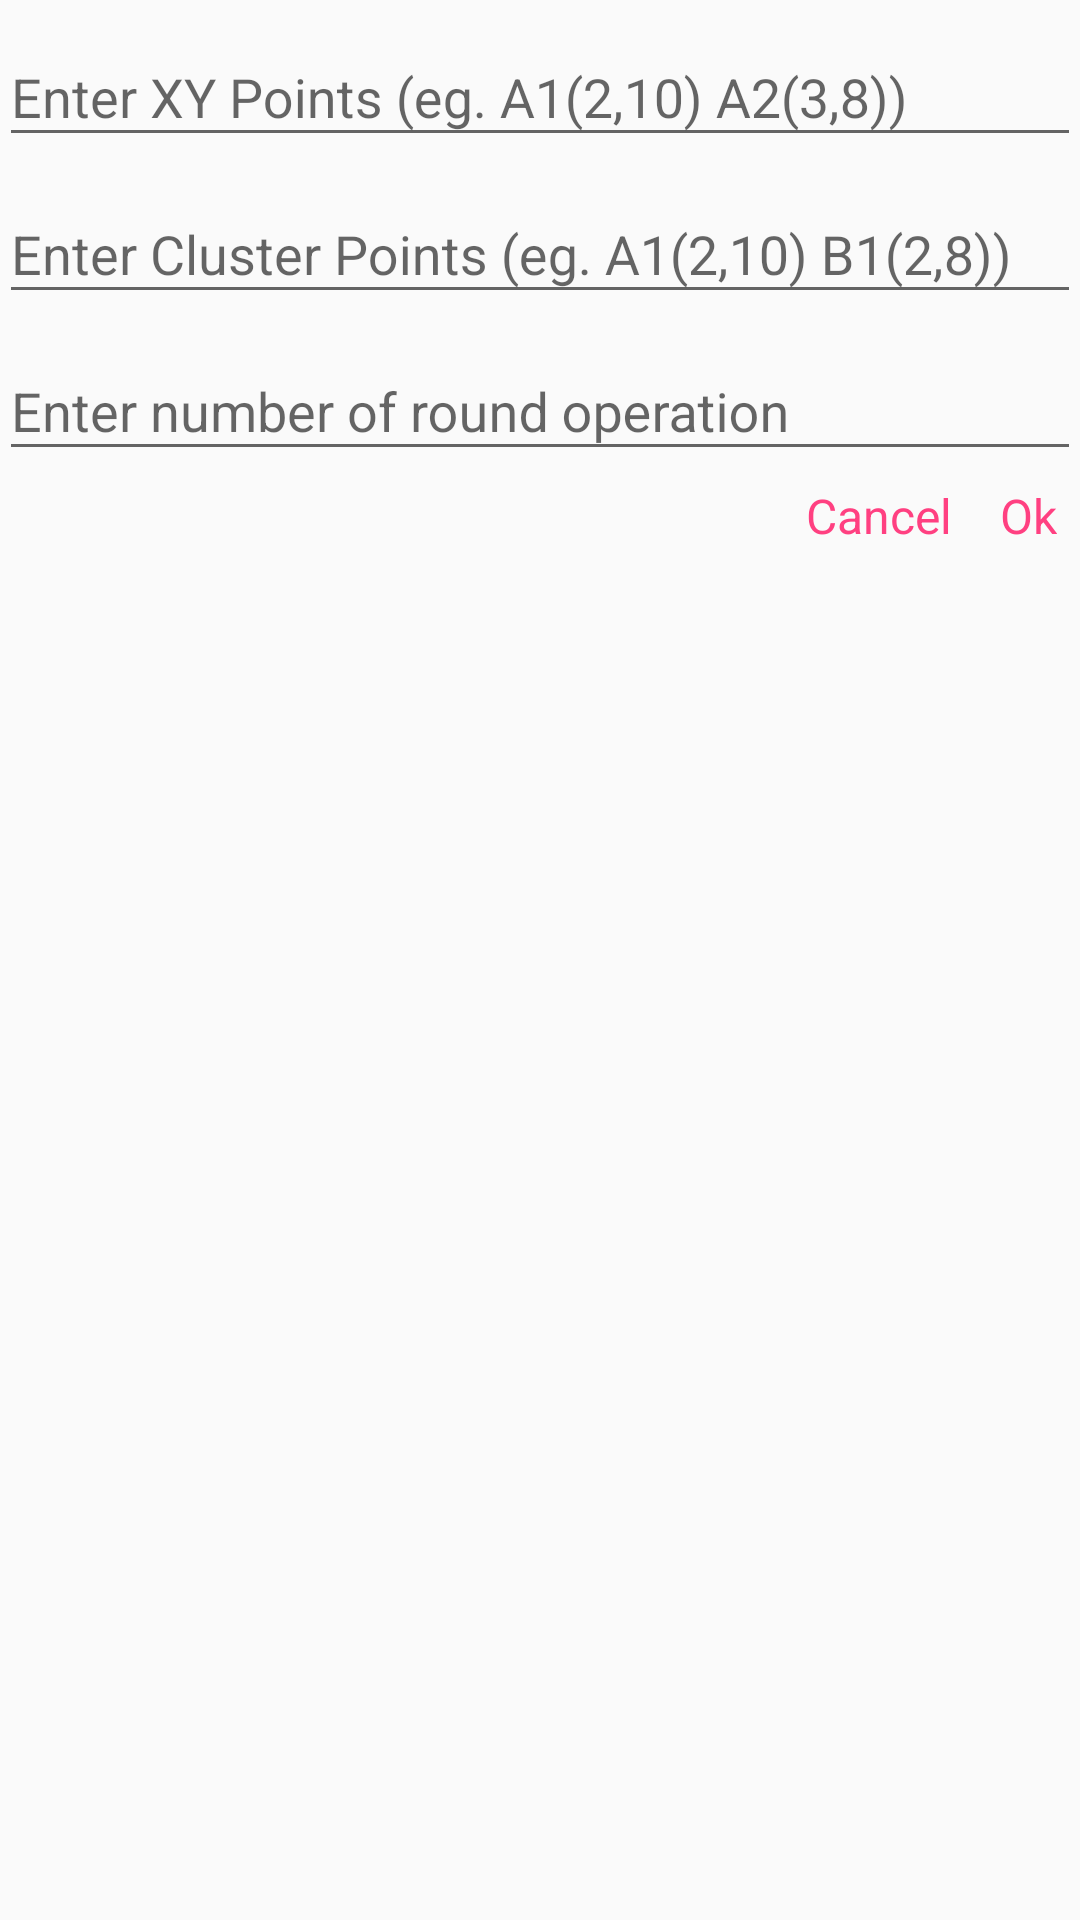

Reconstruct the res/layout file that produces this screen, plus the resources it refers to.
<!-- AndroidManifest.xml: application theme AppTheme -->
<!-- res/layout/x_y_input_dialog.xml -->
<?xml version="1.0" encoding="utf-8"?>
<LinearLayout xmlns:android="http://schemas.android.com/apk/res/android"
    android:layout_width="match_parent"
    android:layout_height="wrap_content"
    android:orientation="vertical"
    android:padding="@dimen/fab_margin">

    <android.support.design.widget.TextInputLayout
        android:layout_width="match_parent"
        android:layout_height="wrap_content">

        <EditText
            android:id="@+id/xy_input"
            android:layout_width="match_parent"
            android:layout_height="wrap_content"
            android:hint="Enter XY Points (eg. A1(2,10) A2(3,8))"
            android:textColor="#333333" />
    </android.support.design.widget.TextInputLayout>

    <android.support.design.widget.TextInputLayout
        android:layout_width="match_parent"
        android:layout_height="wrap_content"
        android:layout_marginBottom="@dimen/fab_margin"
        android:layout_marginTop="@dimen/fab_margin">

        <EditText
            android:id="@+id/cluster_input"
            android:layout_width="match_parent"
            android:layout_height="wrap_content"
            android:hint="Enter Cluster Points (eg. A1(2,10) B1(2,8))"
            android:textColor="#333333" />
    </android.support.design.widget.TextInputLayout>

    <android.support.design.widget.TextInputLayout
        android:layout_width="match_parent"
        android:layout_height="wrap_content">

        <EditText
            android:id="@+id/round_operation"
            android:layout_width="match_parent"
            android:layout_height="wrap_content"
            android:hint="Enter number of round operation"
            android:inputType="numberDecimal"
            android:textColor="#333333" />
    </android.support.design.widget.TextInputLayout>

    <RelativeLayout
        android:layout_width="match_parent"
        android:layout_height="wrap_content"
        android:layout_marginTop="@dimen/fab_margin">

        <TextView
            android:id="@+id/cancel"
            android:layout_width="wrap_content"
            android:layout_height="wrap_content"
            android:layout_toLeftOf="@+id/ok"
            android:foreground="?attr/selectableItemBackground"
            android:paddingBottom="4dp"
            android:paddingLeft="8dp"
            android:paddingRight="8dp"
            android:paddingTop="4dp"
            android:text="Cancel"
            android:textColor="@color/colorAccent"
            android:textSize="16sp" />

        <TextView
            android:id="@+id/ok"
            android:layout_width="wrap_content"
            android:layout_height="wrap_content"
            android:layout_alignParentRight="true"
            android:foreground="?attr/selectableItemBackground"
            android:paddingBottom="4dp"
            android:paddingLeft="8dp"
            android:paddingRight="8dp"
            android:paddingTop="4dp"
            android:text="Ok"
            android:textColor="@color/colorAccent"
            android:textSize="16sp" />
    </RelativeLayout>

</LinearLayout>
<!-- resources referenced by this layout -->
<resources>
  <color name="colorAccent">#FF4081</color>
  <style name="AppTheme" parent="Theme.AppCompat.Light.DarkActionBar">
          
          <item name="colorPrimary">@color/colorPrimary</item>
          <item name="colorPrimaryDark">@color/colorPrimaryDark</item>
          <item name="colorAccent">@color/colorAccent</item>
      </style>
  <color name="colorPrimary">#3F51B5</color>
  <color name="colorPrimaryDark">#303F9F</color>
</resources>
